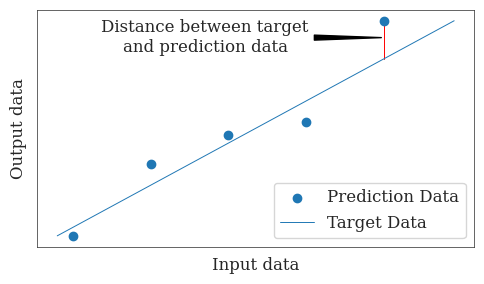

This figure's Python source: (Note: this script raises an exception after producing the figure.)
import numpy as np
import seaborn as sns
import matplotlib.pyplot as plt

y_data = np.array([0.8, 2.5, 3.2, 3.5, 5.9])
x_data = np.array([1, 2, 3, 4, 5])

plt.style.use(['seaborn-v0_8-white'])
plt.rcParams.update({
    'axes.linewidth': 0.5,
    'lines.linewidth': 0.7,
    'font.family': 'serif',
    'font.size': 12,
    'pgf.texsystem': 'xelatex',
    # 'pgf.preamble':  r'\usepackage{stix2}\usepackage[scale=0.88]{inter}',
    # 'pgf.preamble': r'\usepackage{unicode-math,fontspec}\setmathfont{STIX Two Math}\setsansfont{Inter}[Scale=0.88]',
    'pgf.preamble': r'\usepackage[default]{fontsetup}',
    # 'pgf.preamble': r'\usepackage{unicode-math,fontspec}\setmathfont{STIX Two Math}\setmainfont{STIX Two Text}\setsansfont{TeX Gyre Heros}[LetterSpace=-0.2]',
    'pgf.rcfonts' : False
})


fig, ax =  plt.subplots(1,1, figsize=(5,3)) # figsize=(5,x)


ax.plot([5,5], [5,5.9], color='red')
ax.scatter(x_data,y_data, label='Prediction Data', zorder=2)
ax.plot(y_data,y_data, label='Target Data')
ax.set_xlabel('Input data')
ax.set_ylabel('Output data')
ax.legend(loc=4, frameon=True)
ax.set_yticklabels([])
ax.set_xticklabels([])
ax.annotate(
    text='Distance between target\nand prediction data',
    xy=(5,5.5),
    xytext=(2.7,5.5),
    verticalalignment='center',
    horizontalalignment='center',
    arrowprops={
        'arrowstyle': 'wedge',
        'facecolor': 'black'
    },
)
fig.tight_layout()
fig.savefig('mae_chart.pdf', backend='pgf')
# fig.savefig('figures/3review/nn/mae_chart.pdf', backend='pgf')
# plt.show()